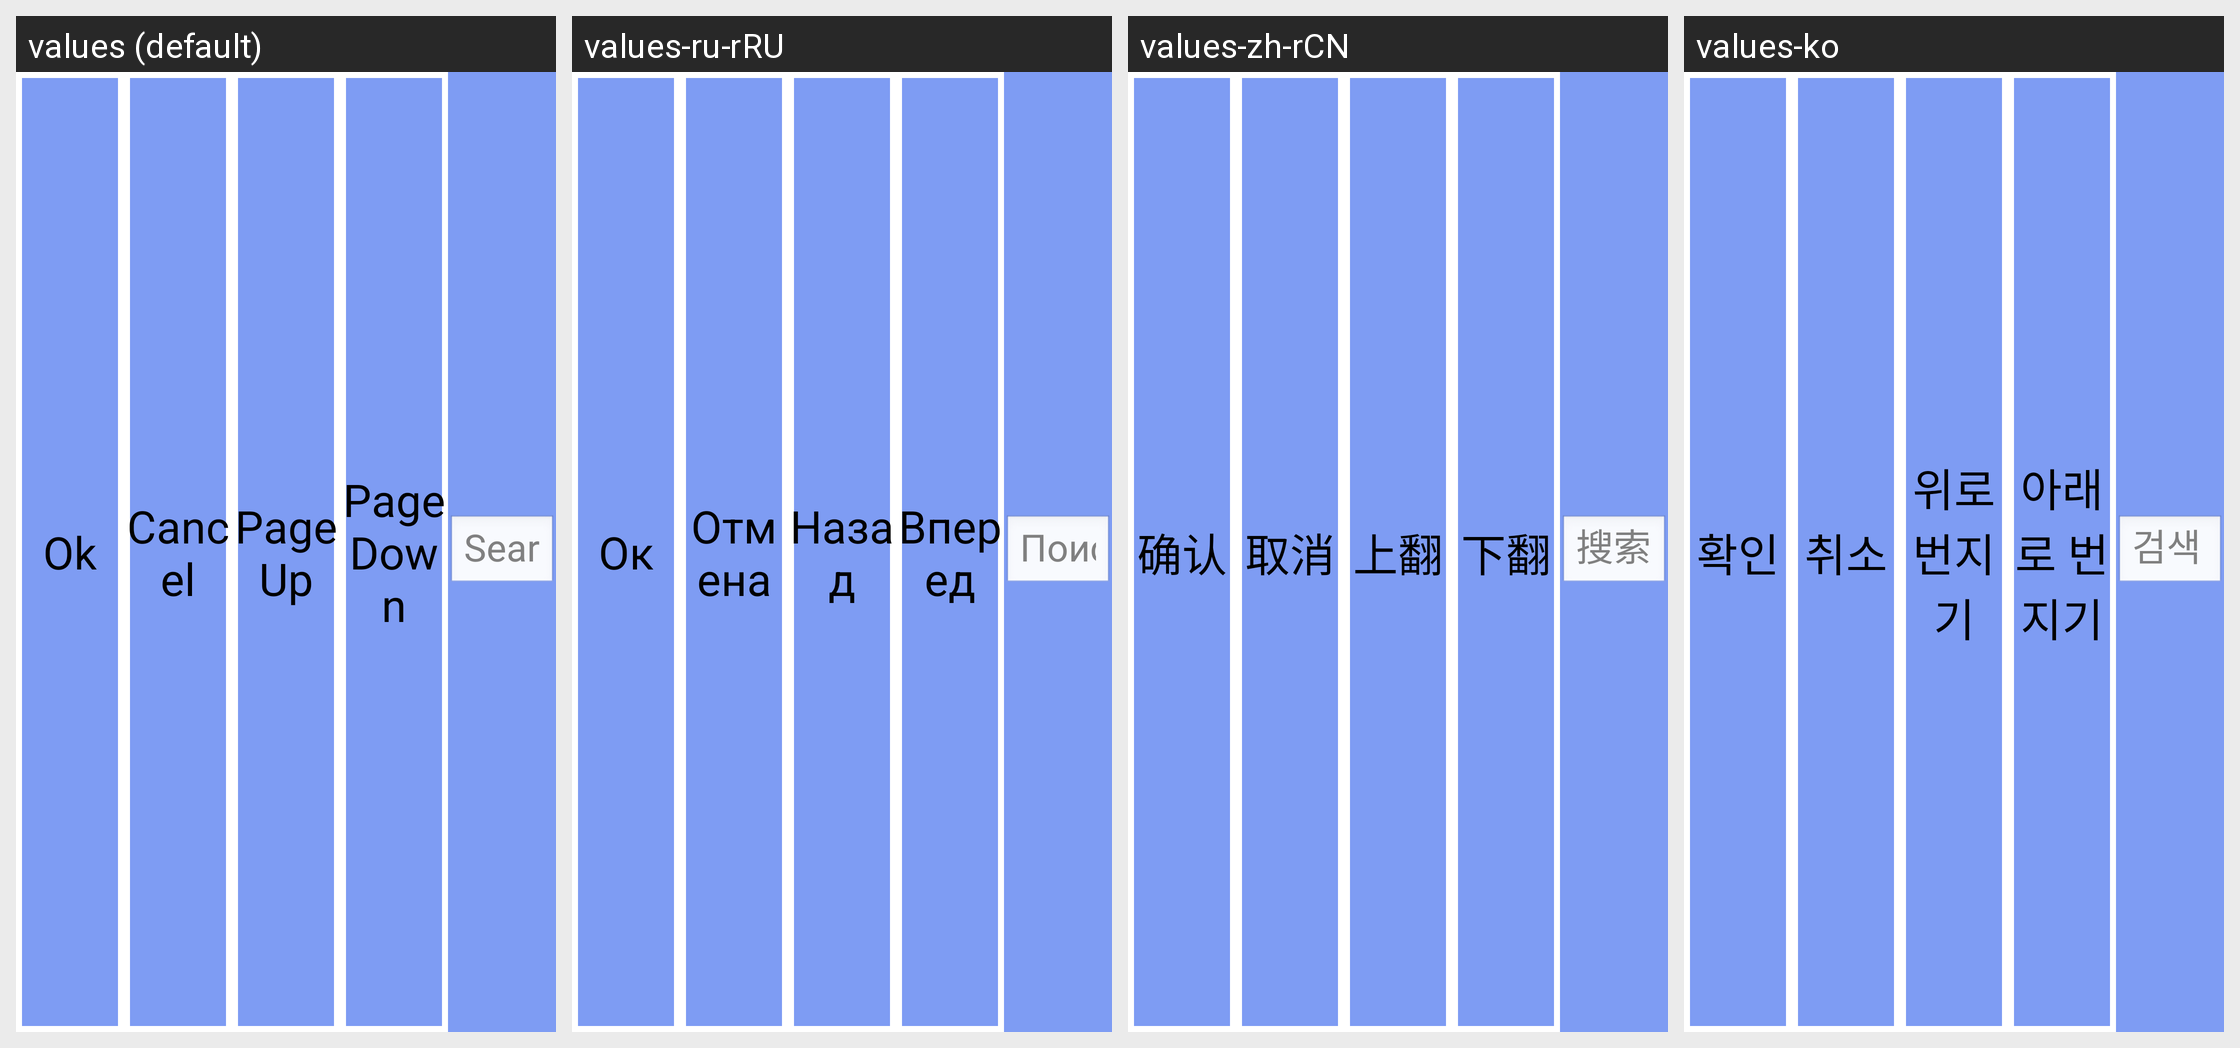

For this localized Android screen grid, give each drawn string resource with its value in every locale shown.
Android screen res/layout/dialog_buttons.xml rendered under 4 locales, left to right: values (default), values-ru-rRU, values-zh-rCN, values-ko. Device: Nexus 5 (rendered at 1080×1920; each locale shown at half size, 540×960, under a caption strip naming it); theme android:Theme.NoTitleBar.Fullscreen.
Other locales in the repository, not shown: values-cs-rCZ, values-de, values-es, values-fr, values-it, values-it-rIT, values-ja, values-pt-rBR, values-pt-rPT, values-tr, values-zh, values-zh-rTW.
Strings drawn on this screen, with the default value and each locale's value (text and hints the layout hard-codes, and strings that could not be matched under every locale, appear in the picture but are not listed):

str_file_save
  values: Ok
  values-ru-rRU: Ок
  values-zh-rCN: 确认
  values-ko: 확인

str_file_cancel
  values: Cancel
  values-ru-rRU: Отмена
  values-zh-rCN: 取消
  values-ko: 취소

str_page_prev
  values: PageUp
  values-ru-rRU: Назад
  values-zh-rCN: 上翻
  values-ko: 위로 번지기

str_page_next
  values: PageDown
  values-ru-rRU: Вперед
  values-zh-rCN: 下翻
  values-ko: 아래로 번지기

str_search
  values: Search
  values-ru-rRU: Поиск
  values-zh-rCN: 搜索
  values-ko: 검색
